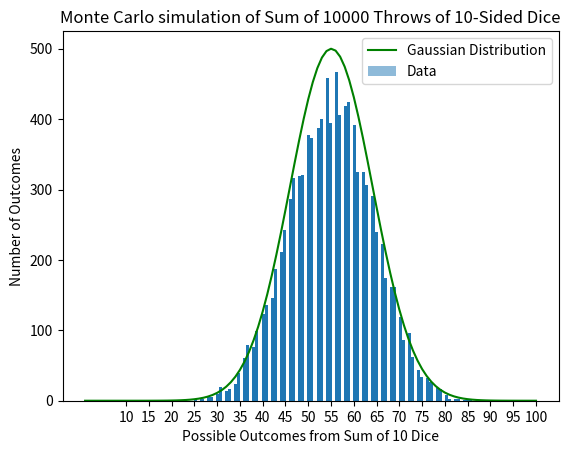

Write the Python code that produced this figure.
import numpy as np
import matplotlib.pyplot as plt
#All codes

#%% Question 1b

dice = np.arange(1,11)
outcomes = np.add.outer(dice,dice)

probs = np.zeros(19)
for i in range(10):
    for j in range(10):
        s = outcomes[i,j]
        probs[s-2] += 1
        
probs /= 100.0

sums = np.arange(2,21)
plt.bar(sums, probs, align='center', alpha=0.5)
plt.xticks(sums)
plt.xlabel('Sum')
plt.ylabel('Probability')
plt.title('Probability Distribution of Sum of Two 10-Sided Dice')
plt.show()

#%% Qustion 1c

rng = np.random.default_rng(210055795)

n_samples = 10000
dice = rng.integers(1, 11, size=(n_samples, 2))
sums = np.sum(dice, axis=1)

counts = np.zeros(19)
for s in sums:
    counts[s-2] += 1
    
pdf = counts / float(n_samples)

sums = np.arange(2,21)
plt.bar(sums, pdf, align='center', alpha=0.5)
plt.xticks(sums)
plt.xlabel('Sum')
plt.ylabel('Probability')
plt.title('Monte Carlo Simulation of Sum of Two 10-Sided Dice')
plt.show()

total=np.sum(dice, axis=1)
mean = (np.mean(total))
sigma = (np.std(total))
print("SD", sigma)
print("Mean", mean)

#%% Question 1d

rng = np.random.default_rng(seed = 210055795)

arr1=rng.integers(low=1,high=11, size=(10000,10))

total=np.sum(arr1, axis=1)

plt.hist(total,bins=91)
plt.xticks([10,15,20,25,30,35,40,45,50,55,60,65,70,75,80,85,90,95,100])
plt.xlabel('Possible Outcomes from Sum of 10 Dice')
plt.ylabel('Number of Outcomes')
plt.title('Monte Carlo simulation of Sum of 10000 Throws of 10-Sided Dice')
print(np.mean(total))
print(np.std(total))
x=np.arange(1,101,1)
g=500*(np.exp(-((x-55.0565)**2)/(2*(9.088009009128458**2))))
plt.plot(x,g, color='green')
plt.legend(['Gaussian Distribution','Data'])
